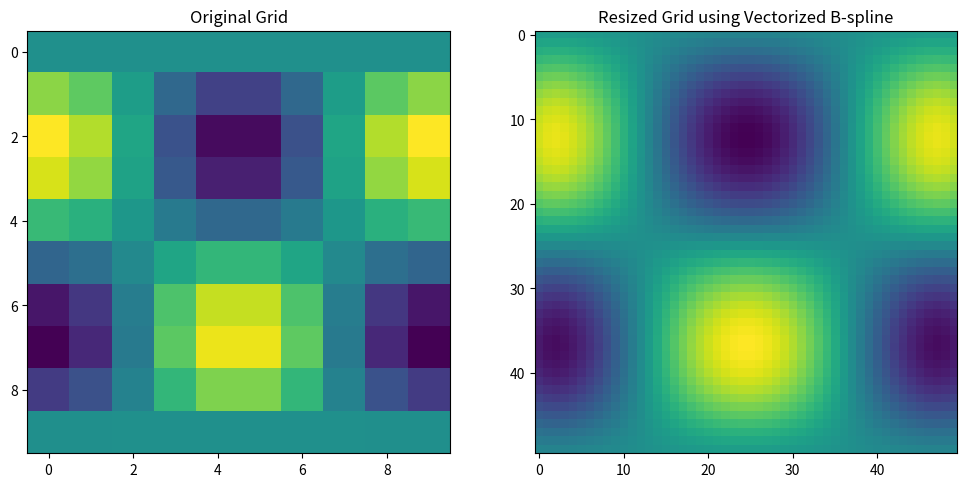

Python code for this plot:
import numpy as np
import matplotlib.pyplot as plt

def cubic_b_spline_vectorized(x):
    """
    Vectorized calculation of cubic B-spline basis function values for a given x array.
    """
    abs_x = np.abs(x)
    cond1 = (abs_x >= 0) & (abs_x < 1)
    cond2 = (abs_x >= 1) & (abs_x < 2)
    
    result = np.zeros_like(x)
    result[cond1] = 2/3 - 0.5 * abs_x[cond1]**2 * (2 - abs_x[cond1])
    result[cond2] = 1/6 * (2 - abs_x[cond2])**3
    return result

def resize_grid_2d(grid, new_shape):
    """
    Resize a 2D grid using direct cubic B-spline interpolation in a vectorized form.
    """
    original_shape = grid.shape
    
    # Compute the scaled indices for the new grid
    y_new = np.linspace(0, original_shape[0] - 1, new_shape[0])
    x_new = np.linspace(0, original_shape[1] - 1, new_shape[1])
    
    # Compute distances for each dimension
    y_dist = np.abs(np.subtract.outer(y_new, np.arange(original_shape[0])))
    x_dist = np.abs(np.subtract.outer(x_new, np.arange(original_shape[1])))
    
    # Apply cubic B-spline vectorized over all distances
    weights_y = cubic_b_spline_vectorized(y_dist)
    weights_x = cubic_b_spline_vectorized(x_dist)
    
    # Interpolate in y-dimension
    intermediate_grid = np.dot(weights_y, grid)
    
    # Interpolate in x-dimension
    resized_grid = np.dot(intermediate_grid, weights_x.T)
    
    return resized_grid

# Example usage: Create a 2D signal (e.g., a simple gradient)
original_grid = np.outer(np.sin(np.linspace(0, 2 * np.pi, 10)), np.cos(np.linspace(0, 2 * np.pi, 10)))

# Desired shape of the resized grid
new_shape = (50, 50)

resized_grid = resize_grid_2d(original_grid, new_shape)

# Plotting
plt.figure(figsize=(12, 6))
plt.subplot(1, 2, 1)
plt.imshow(original_grid, interpolation='nearest')
plt.title("Original Grid")

plt.subplot(1, 2, 2)
plt.imshow(resized_grid, interpolation='nearest')
plt.title("Resized Grid using Vectorized B-spline")
plt.show()

